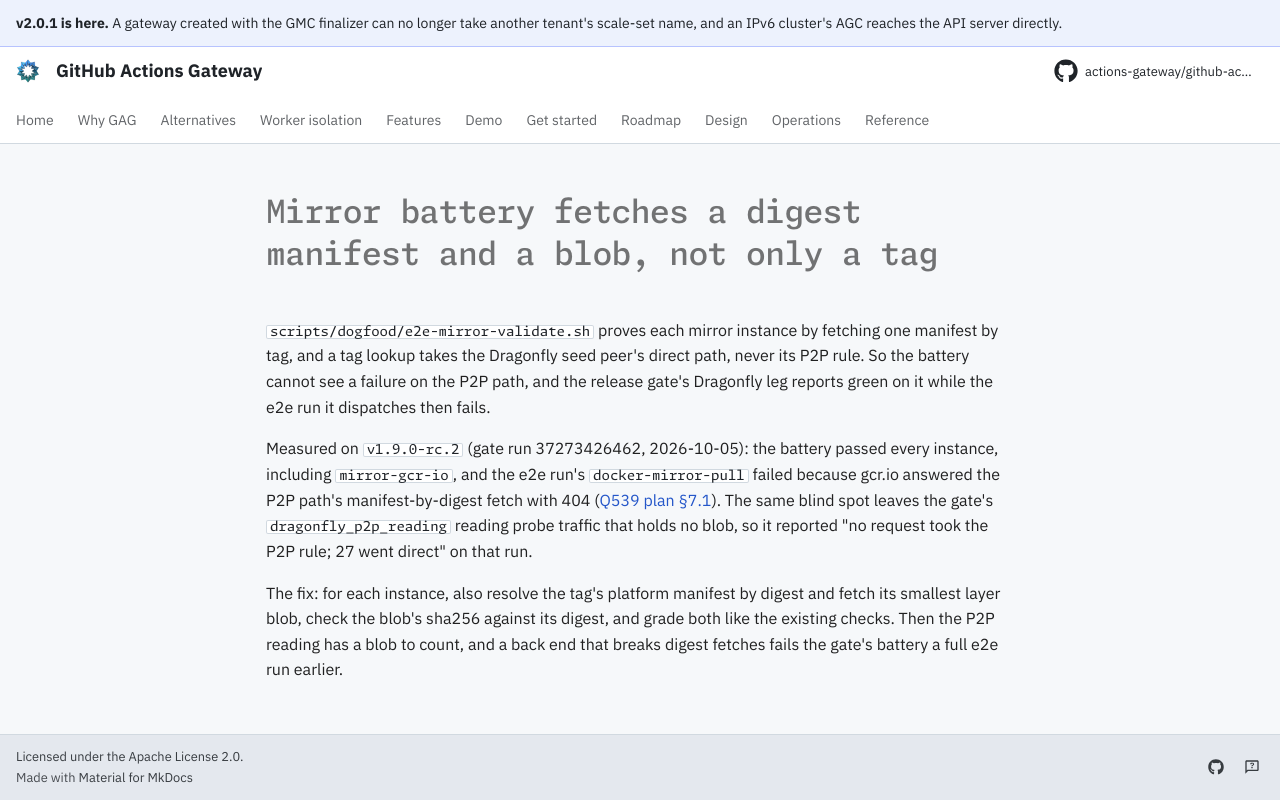

repository: actions-gateway/github-actions-gateway · page: dev/queue/Q1163/index.html · generator: mkdocs

---
id: Q1163
rank: aui
labels:
    - dogfood
    - tests
status: ready
size: S
target: ../../scripts/dogfood/e2e-mirror-validate.sh
---

# Mirror battery fetches a digest manifest and a blob, not only a tag

`scripts/dogfood/e2e-mirror-validate.sh` proves each mirror instance by fetching one manifest by tag, and a tag lookup takes the Dragonfly seed peer's direct path, never its P2P rule.
So the battery cannot see a failure on the P2P path, and the release gate's Dragonfly leg reports green on it while the e2e run it dispatches then fails.

Measured on `v1.9.0-rc.2` (gate run 37273426462, 2026-10-05): the battery passed every instance, including `mirror-gcr-io`, and the e2e run's `docker-mirror-pull` failed because gcr.io answered the P2P path's manifest-by-digest fetch with 404 ([Q539 plan §7.1](../plan/q539-dragonfly-mirror-backend.md#71-the-first-dogfood-run-gcrio-manifests-on-the-p2p-path)).
The same blind spot leaves the gate's `dragonfly_p2p_reading` reading probe traffic that holds no blob, so it reported "no request took the P2P rule; 27 went direct" on that run.

The fix: for each instance, also resolve the tag's platform manifest by digest and fetch its smallest layer blob, check the blob's sha256 against its digest, and grade both like the existing checks.
Then the P2P reading has a blob to count, and a back end that breaks digest fetches fails the gate's battery a full e2e run earlier.
